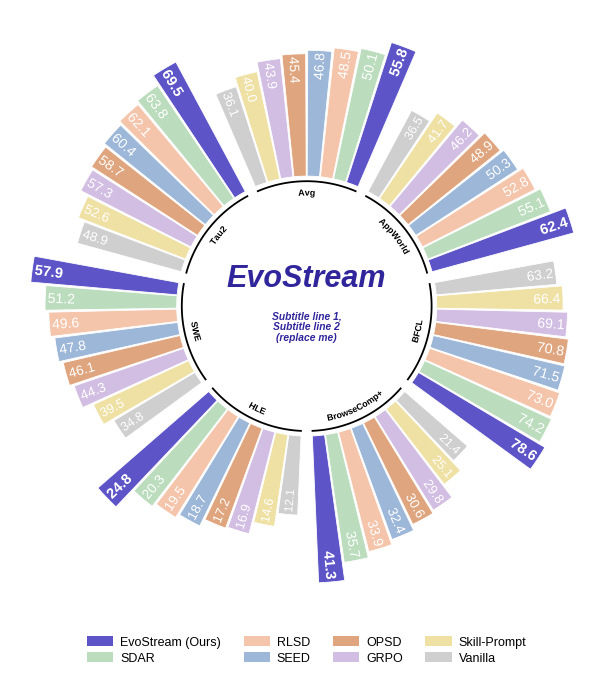

Recreate this plot in Python.
import numpy as np
import matplotlib.pyplot as plt
from matplotlib.patches import Patch, PathPatch
from matplotlib.transforms import Affine2D
from matplotlib.textpath import TextPath, text_to_path
from matplotlib.font_manager import FontProperties

# ============================================================
# 0. 字体：优先 Arial/Helvetica，没有就退到 Liberation Sans（Arial 同度量）
# ============================================================
from matplotlib import font_manager as fm
def pick_font(candidates=("Arial", "Helvetica", "Liberation Sans", "Nimbus Sans", "FreeSans", "DejaVu Sans")):
    installed = {f.name for f in fm.fontManager.ttflist}
    return next((c for c in candidates if c in installed), "DejaVu Sans")

FONT = pick_font()
plt.rcParams["font.family"] = FONT
FP      = FontProperties(family=FONT)
FP_BOLD = FontProperties(family=FONT, weight="bold")

# ============================================================
# 1. Data
# ============================================================
legend_order = ["EvoStream (Ours)", "SDAR", "RLSD", "SEED", "OPSD", "GRPO", "Skill-Prompt", "Vanilla"]
bar_order    = legend_order[::-1]          # 组内顺时针顺序：Vanilla ... EvoStream，主角在最外侧
hero         = "EvoStream (Ours)"          # 主角方法：数值标签加粗

colors = {
    "EvoStream (Ours)": "#5C54C7",   # 主角深紫
    "SDAR":             "#BBDDBD",
    "RLSD":             "#F4C5AB",
    "SEED":             "#9DB7D8",
    "OPSD":             "#DFA57E",
    "GRPO":             "#D3BEE3",
    "Skill-Prompt":     "#EFE0A3",
    "Vanilla":          "#CFCFCF",   # 基线用灰色
}

# ---- 占位数据：全部随手填的，请替换成真实结果（分数按 0–100 计）----
data = {
    "AppWorld":    {"EvoStream (Ours)": 62.4, "SDAR": 55.1, "RLSD": 52.8, "SEED": 50.3, "OPSD": 48.9, "GRPO": 46.2, "Skill-Prompt": 41.7, "Vanilla": 36.5},
    "BFCL":        {"EvoStream (Ours)": 78.6, "SDAR": 74.2, "RLSD": 73.0, "SEED": 71.5, "OPSD": 70.8, "GRPO": 69.1, "Skill-Prompt": 66.4, "Vanilla": 63.2},
    "BrowseComp+": {"EvoStream (Ours)": 41.3, "SDAR": 35.7, "RLSD": 33.9, "SEED": 32.4, "OPSD": 30.6, "GRPO": 29.8, "Skill-Prompt": 25.1, "Vanilla": 21.4},
    "HLE":         {"EvoStream (Ours)": 24.8, "SDAR": 20.3, "RLSD": 19.5, "SEED": 18.7, "OPSD": 17.2, "GRPO": 16.9, "Skill-Prompt": 14.6, "Vanilla": 12.1},
    "SWE":         {"EvoStream (Ours)": 57.9, "SDAR": 51.2, "RLSD": 49.6, "SEED": 47.8, "OPSD": 46.1, "GRPO": 44.3, "Skill-Prompt": 39.5, "Vanilla": 34.8},
    "Tau2":        {"EvoStream (Ours)": 69.5, "SDAR": 63.8, "RLSD": 62.1, "SEED": 60.4, "OPSD": 58.7, "GRPO": 57.3, "Skill-Prompt": 52.6, "Vanilla": 48.9},
}
# Avg 自动由上面六个 benchmark 求均值；如果你有自己的 Avg 数值，直接写 data["Avg"] = {...} 覆盖即可
data["Avg"] = {m: float(np.mean([data[b][m] for b in data])) for m in legend_order}

# 顺时针绘制顺序；下面 start_deg 会让最后一个（Avg）正好落在 12 点方向
metric_order = ["AppWorld", "BFCL", "BrowseComp+", "HLE", "SWE", "Tau2", "Avg"]

# ============================================================
# 2. 几何参数（与原方案一致：360° 均分）
# ============================================================
n_groups, n_bars = len(metric_order), len(bar_order)
group_span_deg = 360.0 / n_groups
group_gap_deg  = 4.5
bar_gap_deg    = 0.45
bar_step_deg   = (group_span_deg - group_gap_deg) / n_bars
bar_width_deg  = bar_step_deg - bar_gap_deg
bar_width      = np.deg2rad(bar_width_deg)
start_deg      = -(n_groups - 1) * group_span_deg   # 让 metric_order 的最后一项落在 0°（正上方）
group_center_deg = {m: start_deg + i * group_span_deg for i, m in enumerate(metric_order)}

inner_radius   = 2.30
max_bar_height = 2.60
zero_height    = 0.26

fs_min, fs_max = 5.0, 10.5
label_pad_pts  = 2.2
zero_fill      = 0.62

metric_fs      = 6.4        # 指标名字号
arc_lw         = 1.3        # 黑弧线宽
label_r        = inner_radius - 0.29   # 指标名所在半径（文字中线）

# ============================================================
# 3. 文本工具
# ============================================================
def normalize_rotation(a):
    a = (a + 180) % 360 - 180
    if a > 90:  a -= 180
    if a < -90: a += 180
    return a

def value_string(metric, value):
    return "0" if value == 0 else f"{value:.1f}"

def ink_extents(s, fs, fp=FP):
    return TextPath((0, 0), s, size=fs, prop=fp).get_extents().extents

def text_width_pts(s, fs, fp=FP):  x0, _, x1, _ = ink_extents(s, fs, fp); return x1 - x0
def text_height_pts(s, fs, fp=FP): _, y0, _, y1 = ink_extents(s, fs, fp); return y1 - y0

def advance_pts(s, fs, fp=FP):
    """字符串的排版前进宽度（pt），用于沿弧排字。"""
    if not s: return 0.0
    w, _, _ = text_to_path.get_text_width_height_descent(s, fp, ismath=False)
    return w * fs / fp.get_size_in_points() if fp.get_size_in_points() else w * fs / 12.0

class GlyphPatch(PathPatch):
    """
    把一段 TextPath 轮廓贴到极坐标点 (theta, r) 上：
    anchor 是轮廓自身坐标系里（pt）要对到该点的位置，rot_deg 是屏幕旋转角。
    直接画轮廓避免了 ax.text 旋转时的取整/hinting 偏移。
    """
    def __init__(self, ax, theta, r, tp, anchor, rot_deg, **kw):
        self._base = Affine2D().translate(-anchor[0], -anchor[1]).rotate_deg(rot_deg).scale(1 / 72)
        self._ax, self._xy = ax, (theta, r)
        kw.setdefault("edgecolor", "none"); kw.setdefault("clip_on", False)
        super().__init__(tp, **kw)
    def get_transform(self):
        px, py = self._ax.transData.transform(self._xy)
        return self._base + self._ax.figure.dpi_scale_trans + Affine2D().translate(px, py)

def put_label_centered(ax, theta, r, s, fs, rot_deg, fp=FP, color="white", zorder=5):
    tp = TextPath((0, 0), s, size=fs, prop=fp)
    x0, y0, x1, y1 = tp.get_extents().extents
    ax.add_patch(GlyphPatch(ax, theta, r, tp, ((x0 + x1) / 2, (y0 + y1) / 2), rot_deg,
                            facecolor=color, zorder=zorder))

def put_arc_text(ax, center_deg, r_mid, s, fs, pts_per_unit, fp=FP_BOLD, color="black", zorder=6,
                 sup_scale=0.72, sup_raise=0.38):
    """
    沿半径 r_mid 的圆弧逐字排版，文字中线落在 r_mid。
    上半圈顺时针读、字头朝外；下半圈逆时针读、字头朝内（都保证不倒）。
    末尾的 '*' 以上标形式绘制。
    """
    flip = normalize_rotation(-center_deg) != (-center_deg + 180) % 360 - 180  # 是否翻转（下半圈）
    cap  = text_height_pts("H", fs, fp)                                        # 大写字高
    # 逐字符的前进量（'*' 上标缩小）
    chars, adv = [], []
    for ch in s:
        if ch == "*":
            chars.append(("*", fs * sup_scale, sup_raise * fs)); adv.append(advance_pts("*", fs * sup_scale, fp))
        else:
            chars.append((ch, fs, 0.0)); adv.append(advance_pts(ch, fs, fp))
    total = sum(adv)
    # 字基线所在半径：文字中线 r_mid 上下各半个字高
    r_base = r_mid - (cap / 2) / pts_per_unit if not flip else r_mid + (cap / 2) / pts_per_unit
    ang_per_pt = 1.0 / (r_base * pts_per_unit)               # 弧长 1pt 对应的弧度
    direction = 1 if not flip else -1                        # 顺时针 / 逆时针
    theta0 = np.deg2rad(center_deg) - direction * total / 2 * ang_per_pt
    x = 0.0
    for (ch, size, raise_pt), a in zip(chars, adv):
        th = theta0 + direction * (x + a / 2) * ang_per_pt
        rot = normalize_rotation(-np.rad2deg(th))
        tp = TextPath((0, 0), ch, size=size, prop=fp)
        # 锚点：本字前进宽度中点、基线（上标则再抬高）
        ax.add_patch(GlyphPatch(ax, th, r_base, tp, (a / 2, -raise_pt), rot,
                                facecolor=color, zorder=zorder))
        x += a

# ============================================================
# 4. 画布
# ============================================================
fig = plt.figure(figsize=(6.2, 6.9), facecolor="white")
ax = fig.add_axes([0.02, 0.13, 0.96, 0.86], projection="polar")
ax.set_theta_zero_location("N"); ax.set_theta_direction(-1); ax.set_axis_off()
ax.set_ylim(0, inner_radius + max_bar_height + 0.35)

_p0, _p1 = ax.transData.transform((0, 0)), ax.transData.transform((0, 1))
pts_per_unit = np.hypot(*(_p1 - _p0)) * 72 / fig.dpi
pad_units = label_pad_pts / pts_per_unit

def font_for_height(h):
    t = np.clip((h - zero_height) / (max_bar_height - zero_height), 0, 1)
    return fs_min + (fs_max - fs_min) * t ** 0.6

# ============================================================
# 5. 柱子 + 数值 + 黑弧 + 弧形指标名
# ============================================================
for metric in metric_order:
    center_deg = group_center_deg[metric]
    raw = np.array([data[metric][m] for m in bar_order], float)
    labels = [value_string(metric, v) for v in raw]
    fps = [FP_BOLD if m == hero else FP for m in bar_order]

    heights = np.where(raw > 0, zero_height + raw / raw.max() * (max_bar_height - zero_height), zero_height)
    zero_fs = {}
    for k, (v, s, fp) in enumerate(zip(raw, labels, fps)):
        heights[k] = max(heights[k], text_width_pts(s, fs_min, fp) / pts_per_unit + 2 * pad_units)
        if v == 0:
            tangential = inner_radius * bar_width * pts_per_unit
            zero_fs[k] = zero_fill * tangential / (text_height_pts(s, 10, fp) / 10)
            heights[k] = text_width_pts(s, zero_fs[k], fp) / pts_per_unit + 2 * pad_units

    offsets_deg = (np.arange(n_bars) - (n_bars - 1) / 2) * bar_step_deg
    for k, (method, s, h, off, fp) in enumerate(zip(bar_order, labels, heights, offsets_deg, fps)):
        theta_deg = center_deg + off; theta = np.deg2rad(theta_deg)
        ax.bar(theta, h, width=bar_width, bottom=inner_radius, color=colors[method],
               edgecolor="white", linewidth=0.6, zorder=3)
        if k in zero_fs:
            fs, r_text = zero_fs[k], inner_radius + h / 2
        else:
            fs = font_for_height(h)
            avail = h * pts_per_unit - 2 * label_pad_pts
            if text_width_pts(s, fs, fp) > avail:
                fs = max(fs_min, fs * avail / text_width_pts(s, fs, fp))
            L = text_width_pts(s, fs, fp) / pts_per_unit
            r_text = max(inner_radius + h - pad_units - L / 2, inner_radius + pad_units + L / 2)
            fs = min(fs, 0.9 * r_text * bar_width * pts_per_unit / (text_height_pts(s, fs, fp) / fs))
        put_label_centered(ax, theta, r_text, s, fs, normalize_rotation(90 - theta_deg), fp=fp)

    half = (group_span_deg - group_gap_deg) / 2
    at = np.deg2rad(np.linspace(center_deg - half, center_deg + half, 80))
    ax.plot(at, np.full_like(at, inner_radius - 0.09), color="black", lw=arc_lw,
            solid_capstyle="butt", zorder=4)

    put_arc_text(ax, center_deg, label_r, metric, metric_fs, pts_per_unit)

# ============================================================
# 6. 中心标题 + 图例
# ============================================================
title_color = "#30259B"
cx, cy = fig.transFigure.inverted().transform(ax.transData.transform((0, 0)))
fig.text(cx, cy + 0.040, "EvoStream", ha="center", va="center", fontsize=22,
         fontweight="bold", fontstyle="italic", color=title_color)
fig.text(cx, cy - 0.030, "Subtitle line 1,\nSubtitle line 2\n(replace me)",
         ha="center", va="center", fontsize=7.4, fontweight="bold", fontstyle="italic",
         linespacing=1.08, color=title_color)

handles = [Patch(facecolor=colors[m], edgecolor="none", label=m) for m in legend_order]
fig.legend(handles=handles, loc="lower center", bbox_to_anchor=(0.5, 0.025), ncol=4,
           frameon=False, fontsize=9, handlelength=2.1, handleheight=0.9,
           columnspacing=1.8, handletextpad=0.55, labelspacing=0.25)

plt.savefig("evostream_radial.png", dpi=300, bbox_inches="tight", pad_inches=0.05)
plt.savefig("evostream_radial.pdf", bbox_inches="tight", pad_inches=0.05)
plt.show()
